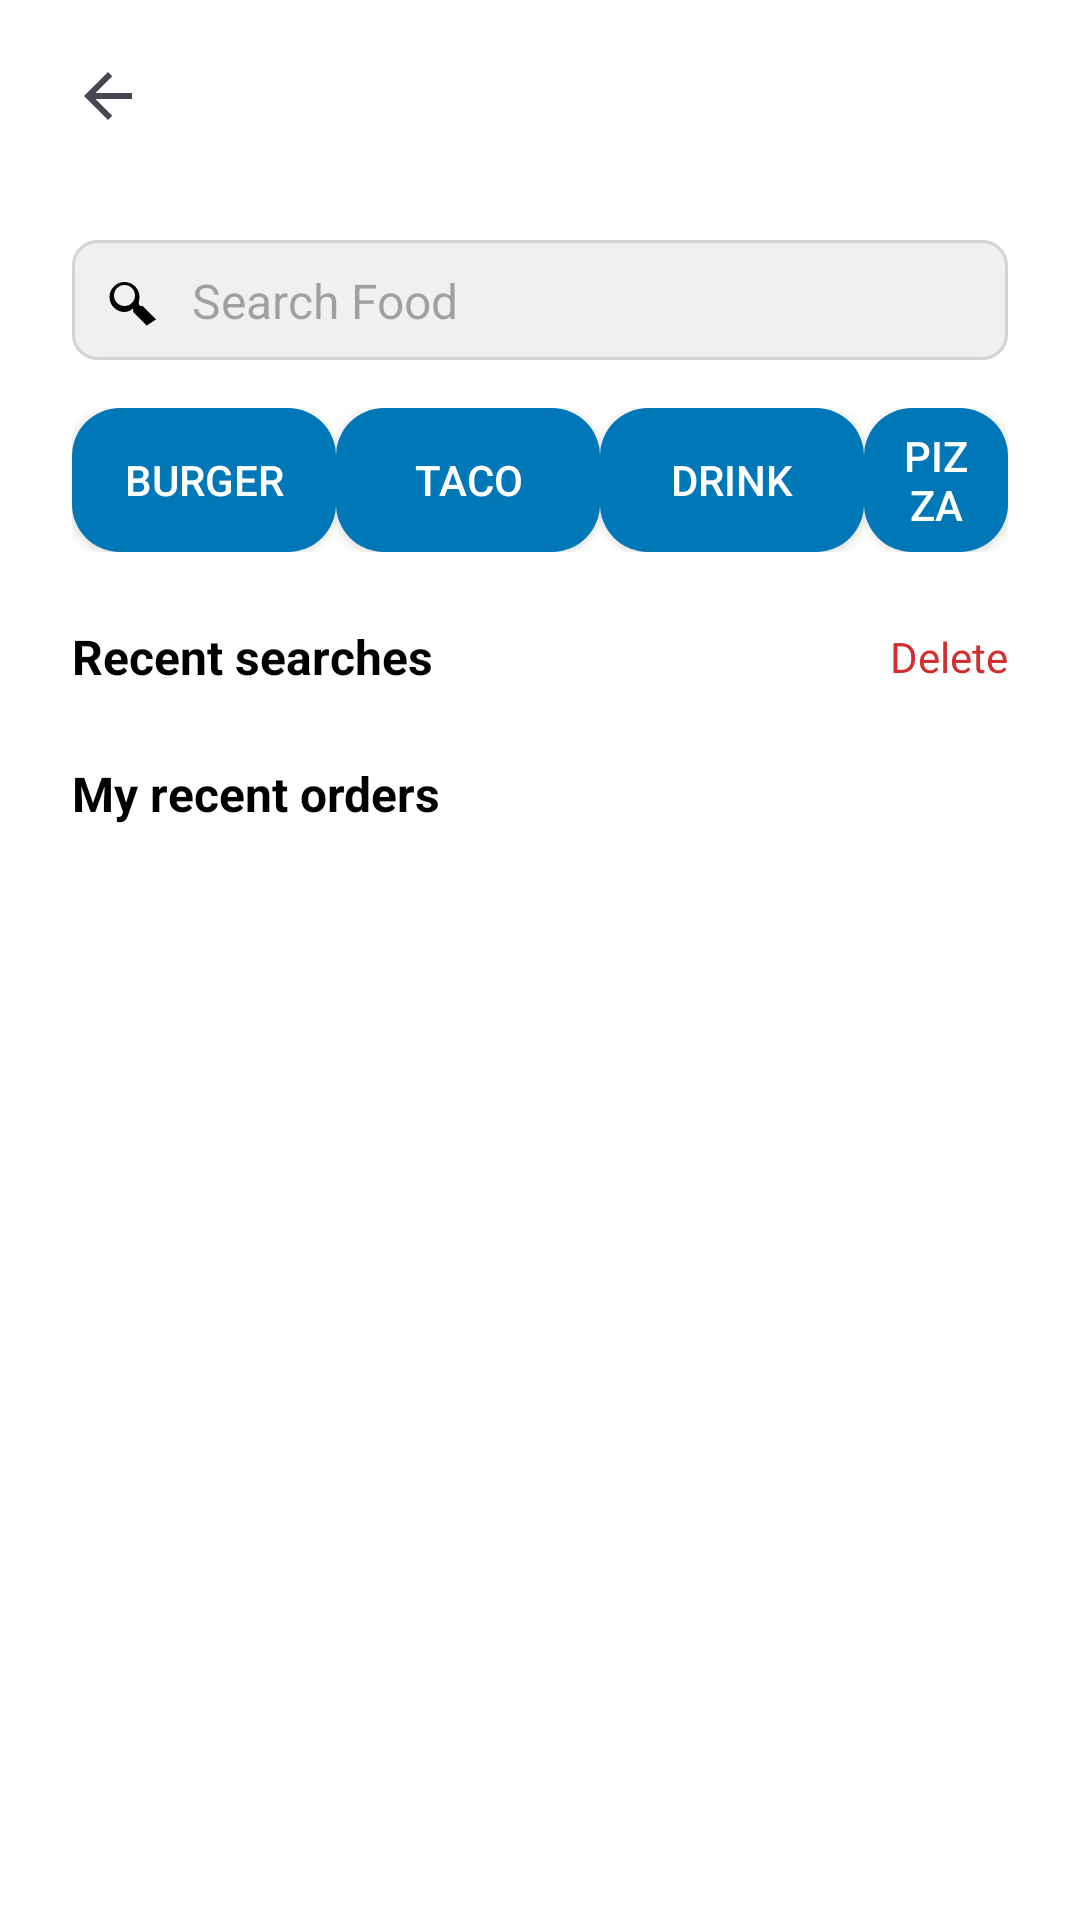

Android layout source for this screen:
<!-- AndroidManifest.xml: application theme Theme.ManipurDeliveryApp -->
<!-- res/layout/activity_search_food.xml -->
<?xml version="1.0" encoding="utf-8"?>
<androidx.constraintlayout.widget.ConstraintLayout xmlns:android="http://schemas.android.com/apk/res/android"
    xmlns:app="http://schemas.android.com/apk/res-auto"
    xmlns:tools="http://schemas.android.com/tools"
    android:layout_width="match_parent"
    android:layout_height="match_parent"
    android:background="@android:color/white"
    tools:context=".SearchFoodActivity">

    <androidx.constraintlayout.widget.ConstraintLayout
        android:id="@+id/header"
        android:layout_width="match_parent"
        android:layout_height="?attr/actionBarSize"
        android:background="@android:color/white"
        android:paddingStart="16dp"
        android:paddingEnd="16dp"
        app:layout_constraintTop_toTopOf="parent">

        <ImageButton
            android:id="@+id/btnBack"
            android:layout_width="wrap_content"
            android:layout_height="wrap_content"
            android:background="?attr/selectableItemBackgroundBorderless"
            android:contentDescription="Back"
            android:padding="8dp"
            android:src="@drawable/ic_arrow_back"
            app:layout_constraintBottom_toBottomOf="parent"
            app:layout_constraintStart_toStartOf="parent"
            app:layout_constraintTop_toTopOf="parent" />

        <TextView
            android:id="@+id/tvMyCartTitle"
            android:layout_width="wrap_content"
            android:layout_height="wrap_content"
            android:text="My Cart"
            android:textColor="@color/black"
            android:textSize="18sp"
            android:textStyle="bold"
            app:layout_constraintBottom_toBottomOf="parent"
            app:layout_constraintEnd_toEndOf="parent"
            app:layout_constraintStart_toStartOf="parent"
            app:layout_constraintTop_toTopOf="parent"
            android:visibility="gone"/> </androidx.constraintlayout.widget.ConstraintLayout>

    <ScrollView
        android:layout_width="match_parent"
        android:layout_height="0dp"
        android:fillViewport="true"
        app:layout_constraintTop_toBottomOf="@id/header"
        app:layout_constraintBottom_toBottomOf="parent">

        <LinearLayout
            android:layout_width="match_parent"
            android:layout_height="wrap_content"
            android:orientation="vertical"
            android:paddingStart="24dp"
            android:paddingEnd="24dp"
            android:paddingTop="16dp">

            <androidx.constraintlayout.widget.ConstraintLayout
                android:layout_width="match_parent"
                android:layout_height="wrap_content"
                android:background="@drawable/rounded_edittext_bg"
                android:padding="8dp">

                <ImageView
                    android:id="@+id/ivSearchIcon"
                    android:layout_width="24dp"
                    android:layout_height="24dp"
                    android:src="@drawable/ic_search"
                    android:contentDescription="Search Icon"
                    app:layout_constraintStart_toStartOf="parent"
                    app:layout_constraintTop_toTopOf="parent"
                    app:layout_constraintBottom_toBottomOf="parent" />

                <EditText
                    android:id="@+id/etSearchFood"
                    android:layout_width="0dp"
                    android:layout_height="wrap_content"
                    android:hint="Search Food"
                    android:inputType="text"
                    android:background="@android:color/transparent"
                    android:paddingStart="8dp"
                    android:textSize="16sp"
                    android:singleLine="true"
                    app:layout_constraintStart_toEndOf="@id/ivSearchIcon"
                    app:layout_constraintEnd_toStartOf="@id/ivFilterIcon"
                    app:layout_constraintTop_toTopOf="parent"
                    app:layout_constraintBottom_toBottomOf="parent" />

                <ImageView
                    android:id="@+id/ivFilterIcon"
                    android:layout_width="24dp"
                    android:layout_height="24dp"
                    android:src="@drawable/ic_filter"
                    android:contentDescription="Filter Icon"
                    app:layout_constraintEnd_toEndOf="parent"
                    app:layout_constraintTop_toTopOf="parent"
                    app:layout_constraintBottom_toBottomOf="parent" />
            </androidx.constraintlayout.widget.ConstraintLayout>

            <LinearLayout
                android:layout_width="match_parent"
                android:layout_height="wrap_content"
                android:orientation="horizontal"
                android:layout_marginTop="16dp"
                android:gravity="center_vertical">

                <Button
                    android:id="@+id/btnBurger"
                    style="@style/CategoryButton"
                    android:text="Burger" />

                <Button
                    android:id="@+id/btnTaco"
                    style="@style/CategoryButton"
                    android:text="Taco" />

                <Button
                    android:id="@+id/btnDrink"
                    style="@style/CategoryButton"
                    android:text="Drink" />

                <Button
                    android:id="@+id/btnPizza"
                    style="@style/CategoryButton"
                    android:text="Pizza" />
            </LinearLayout>

            <androidx.constraintlayout.widget.ConstraintLayout
                android:layout_width="match_parent"
                android:layout_height="wrap_content"
                android:layout_marginTop="24dp">
                <TextView
                    android:id="@+id/tvRecentSearches"
                    android:layout_width="wrap_content"
                    android:layout_height="wrap_content"
                    android:text="Recent searches"
                    android:textColor="@color/black"
                    android:textSize="16sp"
                    android:textStyle="bold"
                    app:layout_constraintStart_toStartOf="parent"
                    app:layout_constraintTop_toTopOf="parent" />

                <TextView
                    android:id="@+id/btnDeleteAllSearches"
                    android:layout_width="wrap_content"
                    android:layout_height="wrap_content"
                    android:text="Delete"
                    android:textColor="@color/red_error"
                    android:textSize="14sp"
                    android:clickable="true"
                    android:focusable="true"
                    android:background="?attr/selectableItemBackground"
                    app:layout_constraintEnd_toEndOf="parent"
                    app:layout_constraintTop_toTopOf="parent"
                    app:layout_constraintBottom_toBottomOf="parent" />
            </androidx.constraintlayout.widget.ConstraintLayout>

            <androidx.recyclerview.widget.RecyclerView
                android:id="@+id/rvRecentSearches"
                android:layout_width="match_parent"
                android:layout_height="wrap_content"
                android:nestedScrollingEnabled="false"
                tools:itemCount="3"
                tools:listitem="@layout/item_recent_search" />

            <TextView
                android:layout_width="wrap_content"
                android:layout_height="wrap_content"
                android:text="My recent orders"
                android:textColor="@color/black"
                android:textSize="16sp"
                android:textStyle="bold"
                android:layout_marginTop="24dp"
                android:layout_marginBottom="16dp"/>

            <androidx.recyclerview.widget.RecyclerView
                android:id="@+id/rvRecentOrders"
                android:layout_width="match_parent"
                android:layout_height="wrap_content"
                android:nestedScrollingEnabled="false"
                tools:itemCount="2"
                tools:listitem="@layout/item_recent_order" />

        </LinearLayout>
    </ScrollView>

</androidx.constraintlayout.widget.ConstraintLayout>
<!-- res/layout/item_recent_search.xml (included above) -->
<?xml version="1.0" encoding="utf-8"?>
<androidx.constraintlayout.widget.ConstraintLayout xmlns:android="http://schemas.android.com/apk/res/android"
    xmlns:app="http://schemas.android.com/apk/res-auto"
    android:layout_width="match_parent"
    android:layout_height="wrap_content"
    android:paddingTop="8dp"
    android:paddingBottom="8dp">

    <ImageView
        android:id="@+id/ivSearchQueryIcon"
        android:layout_width="24dp"
        android:layout_height="24dp"
        android:src="@drawable/ic_search"
        android:contentDescription="Search Query Icon"
        app:layout_constraintStart_toStartOf="parent"
        app:layout_constraintTop_toTopOf="parent"
        app:layout_constraintBottom_toBottomOf="parent" />

    <TextView
        android:id="@+id/tvSearchQuery"
        android:layout_width="0dp"
        android:layout_height="wrap_content"
        android:text="Burgers"
        android:textColor="@color/black"
        android:textSize="16sp"
        android:layout_marginStart="16dp"
        app:layout_constraintStart_toEndOf="@id/ivSearchQueryIcon"
        app:layout_constraintEnd_toStartOf="@id/btnDeleteSearch"
        app:layout_constraintTop_toTopOf="parent"
        app:layout_constraintBottom_toBottomOf="parent" />

    <ImageButton
        android:id="@+id/btnDeleteSearch"
        android:layout_width="wrap_content"
        android:layout_height="wrap_content"
        android:src="@drawable/ic_close"
        android:background="?attr/selectableItemBackgroundBorderless"
        android:contentDescription="Delete Search"
        android:padding="4dp"
        app:layout_constraintEnd_toEndOf="parent"
        app:layout_constraintTop_toTopOf="parent"
        app:layout_constraintBottom_toBottomOf="parent" />

</androidx.constraintlayout.widget.ConstraintLayout>
<!-- res/layout/item_recent_order.xml (included above) -->
<?xml version="1.0" encoding="utf-8"?>
<androidx.cardview.widget.CardView xmlns:android="http://schemas.android.com/apk/res/android"
    xmlns:app="http://schemas.android.com/apk/res-auto"
    xmlns:tools="http://schemas.android.com/tools"
    android:layout_width="match_parent"
    android:layout_height="wrap_content"
    android:layout_marginBottom="16dp"
    app:cardCornerRadius="12dp"
    app:cardElevation="0dp">

    <androidx.constraintlayout.widget.ConstraintLayout
        android:layout_width="match_parent"
        android:layout_height="wrap_content"
        android:background="@drawable/rounded_corners_light_gray"
        android:padding="16dp">

        <ImageView
            android:id="@+id/ivRestaurantImage"
            android:layout_width="80dp"
            android:layout_height="80dp"
            android:scaleType="centerCrop"
            android:src="@drawable/img_ordinary_burgers"
            app:layout_constraintStart_toStartOf="parent"
            app:layout_constraintTop_toTopOf="parent"
            app:layout_constraintBottom_toBottomOf="parent"
            android:contentDescription="Restaurant Image" />

        <TextView
            android:id="@+id/tvRestaurantName"
            android:layout_width="0dp"
            android:layout_height="wrap_content"
            android:layout_marginStart="16dp"
            android:textColor="@color/black"
            android:textSize="16sp"
            android:textStyle="bold"
            app:layout_constraintStart_toEndOf="@id/ivRestaurantImage"
            app:layout_constraintEnd_toEndOf="parent"
            app:layout_constraintTop_toTopOf="@id/ivRestaurantImage"
            tools:text="Ordinary Burgers" /> <TextView
            android:id="@+id/tvRating"
            android:layout_width="wrap_content"
            android:layout_height="wrap_content"
            android:layout_marginStart="16dp"
            android:layout_marginTop="4dp"
            android:drawablePadding="4dp"
            android:gravity="center_vertical"
            android:textColor="@color/dark_gray"
            android:textSize="14sp"
            app:drawableStartCompat="@drawable/ic_star"
            app:tint="@color/orange_promo"
            app:layout_constraintStart_toEndOf="@id/ivRestaurantImage"
            app:layout_constraintTop_toBottomOf="@id/tvRestaurantName"
            tools:text="4.9" /> <TextView
            android:id="@+id/tvDistance"
            android:layout_width="wrap_content"
            android:layout_height="wrap_content"
            android:layout_marginStart="8dp"
            android:layout_marginTop="4dp"
            android:textColor="@color/dark_gray"
            android:textSize="14sp"
            app:layout_constraintStart_toEndOf="@id/tvRating"
            app:layout_constraintTop_toBottomOf="@id/tvRestaurantName"
            tools:text="190m" /> </androidx.constraintlayout.widget.ConstraintLayout>

</androidx.cardview.widget.CardView>
<!-- resources referenced by this layout -->
<resources>
  <color name="black">#FF000000</color>
  <color name="dark_gray">#666666</color>
  <color name="orange_promo">#FF9800</color>
  <color name="red_error">#D32F2F</color>
  <!-- drawable ic_arrow_back (drawable) -->
  <vector xmlns:android="http://schemas.android.com/apk/res/android"
      android:width="24dp"
      android:height="24dp"
      android:viewportWidth="24"
      android:viewportHeight="24"
      android:tint="?attr/colorControlNormal">
      <path
          android:fillColor="@android:color/black"
          android:pathData="M20,11H7.83l5.59,-5.59L12,4l-8,8 8,8 1.41,-1.41L7.83,13H20z" />
  </vector>
  <!-- drawable ic_close (drawable) -->
  <?xml version="1.0" encoding="utf-8"?>
  <vector xmlns:android="http://schemas.android.com/apk/res/android"
      android:width="24dp"
      android:height="24dp"
      android:viewportWidth="24.0"
      android:viewportHeight="24.0">
      <path
          android:fillColor="@color/dark_gray"
          android:pathData="M19,6.41L17.59,5 12,10.59 6.41,5 5,6.41 10.59,12 5,17.59 6.41,19 12,13.41 17.59,19 19,17.59 13.41,12z" />
  </vector>
  <!-- drawable ic_search (drawable) -->
  <vector xmlns:android="http://schemas.android.com/apk/res/android"
      android:width="24dp"
      android:height="24dp"
      android:viewportWidth="24.0"
      android:viewportHeight="24.0">
      <path
          android:fillColor="#FF000000"
          android:pathData="M15.5,14h-0.79l-0.28,-0.27C14.01,12.92 14.5,12 14.5,11c0,-2.76 -2.24,-5 -5,-5s-5,2.24 -5,5s2.24,5 5,5c1,0 1.92,-0.39 2.63,-1.05l0.27,0.28v0.79l4.5,4.5L20,18.5l-4.5,-4.5zM9.5,14c-1.93,0 -3.5,-1.57 -3.5,-3.5S7.57,7 9.5,7s3.5,1.57 3.5,3.5S11.43,14 9.5,14z" />
  </vector>
  <!-- drawable ic_star (drawable) -->
  <vector xmlns:android="http://schemas.android.com/apk/res/android"
      android:width="24dp"
      android:height="24dp"
      android:viewportWidth="24.0"
      android:viewportHeight="24.0">
      <path
          android:fillColor="#FFFFD700" android:pathData="M12,17.27L18.18,21l-1.64,-7.03L22,9.24l-7.19,-0.61L12,2 9.19,8.63L2,9.24l5.46,4.73L5.82,21z" />
  </vector>
  <!-- drawable img_ordinary_burgers: jpg bitmap (drawable, 576904 bytes) -->
  <!-- drawable rounded_corners_light_gray (drawable) -->
  <?xml version="1.0" encoding="utf-8"?>
  <shape xmlns:android="http://schemas.android.com/apk/res/android"
      android:shape="rectangle">
      <solid android:color="#F5F5F5" /> <corners android:radius="8dp" /> </shape>
  <!-- drawable rounded_edittext_bg (drawable) -->
  <?xml version="1.0" encoding="utf-8"?>
  <shape xmlns:android="http://schemas.android.com/apk/res/android">
      <solid android:color="#F0F0F0" /> <corners android:radius="8dp" />
      <stroke android:color="#D3D3D3" android:width="1dp" /> </shape>
  <style name="CategoryButton">
          <item name="android:layout_width">wrap_content</item>
          <item name="android:layout_height">wrap_content</item>
          <item name="android:background">@drawable/category_button_bg</item>
          <item name="android:textColor">@color/white</item> <item name="android:paddingStart">12dp</item>
          <item name="android:paddingEnd">12dp</item>
          <item name="android:paddingTop">6dp</item>
          <item name="android:paddingBottom">6dp</item>
          <item name="android:textSize">14sp</item>
          <item name="android:gravity">center</item>
      </style>
  <style name="Theme.ManipurDeliveryApp" parent="Base.Theme.ManipurDeliveryApp" />
  <!-- drawable category_button_bg (drawable) -->
  <?xml version="1.0" encoding="utf-8"?>
  <shape xmlns:android="http://schemas.android.com/apk/res/android"
      android:shape="rectangle">
      <solid android:color="@color/primary_color" /> <corners android:radius="16dp" />
      <padding
          android:left="12dp"
          android:top="6dp"
          android:right="12dp"
          android:bottom="6dp" />
  </shape>
  <color name="white">#FFFFFFFF</color>
  <style name="Base.Theme.ManipurDeliveryApp" parent="Theme.Material3.DayNight.NoActionBar">
          
          
      </style>
  <color name="primary_color">#FF0077B6</color>
</resources>
